Photos from the image-classification dataset "onion" in the GitHub repository wadkarkalpesh/pikvaidya-ai. Its 4 classes are: onion healthy, onion iris yellow virus, onion purple blotch, onion stemphylium blight.

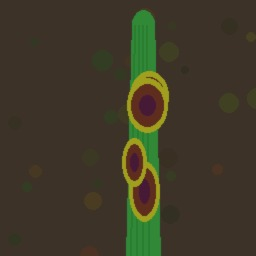
Label: onion purple blotch

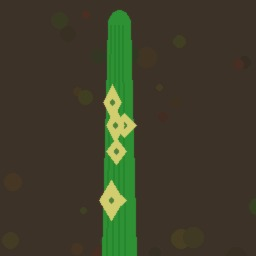
Label: onion iris yellow virus

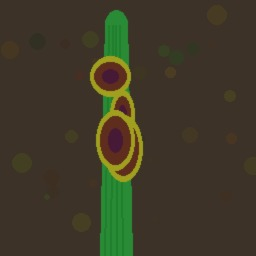
Label: onion purple blotch

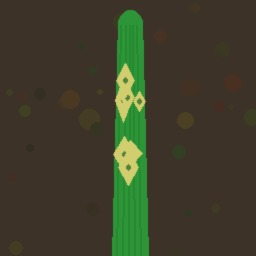
Label: onion iris yellow virus

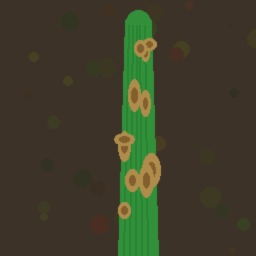
Label: onion stemphylium blight

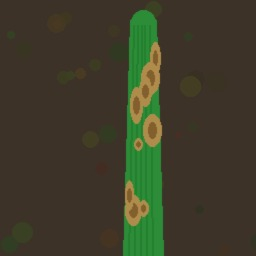
Label: onion stemphylium blight
